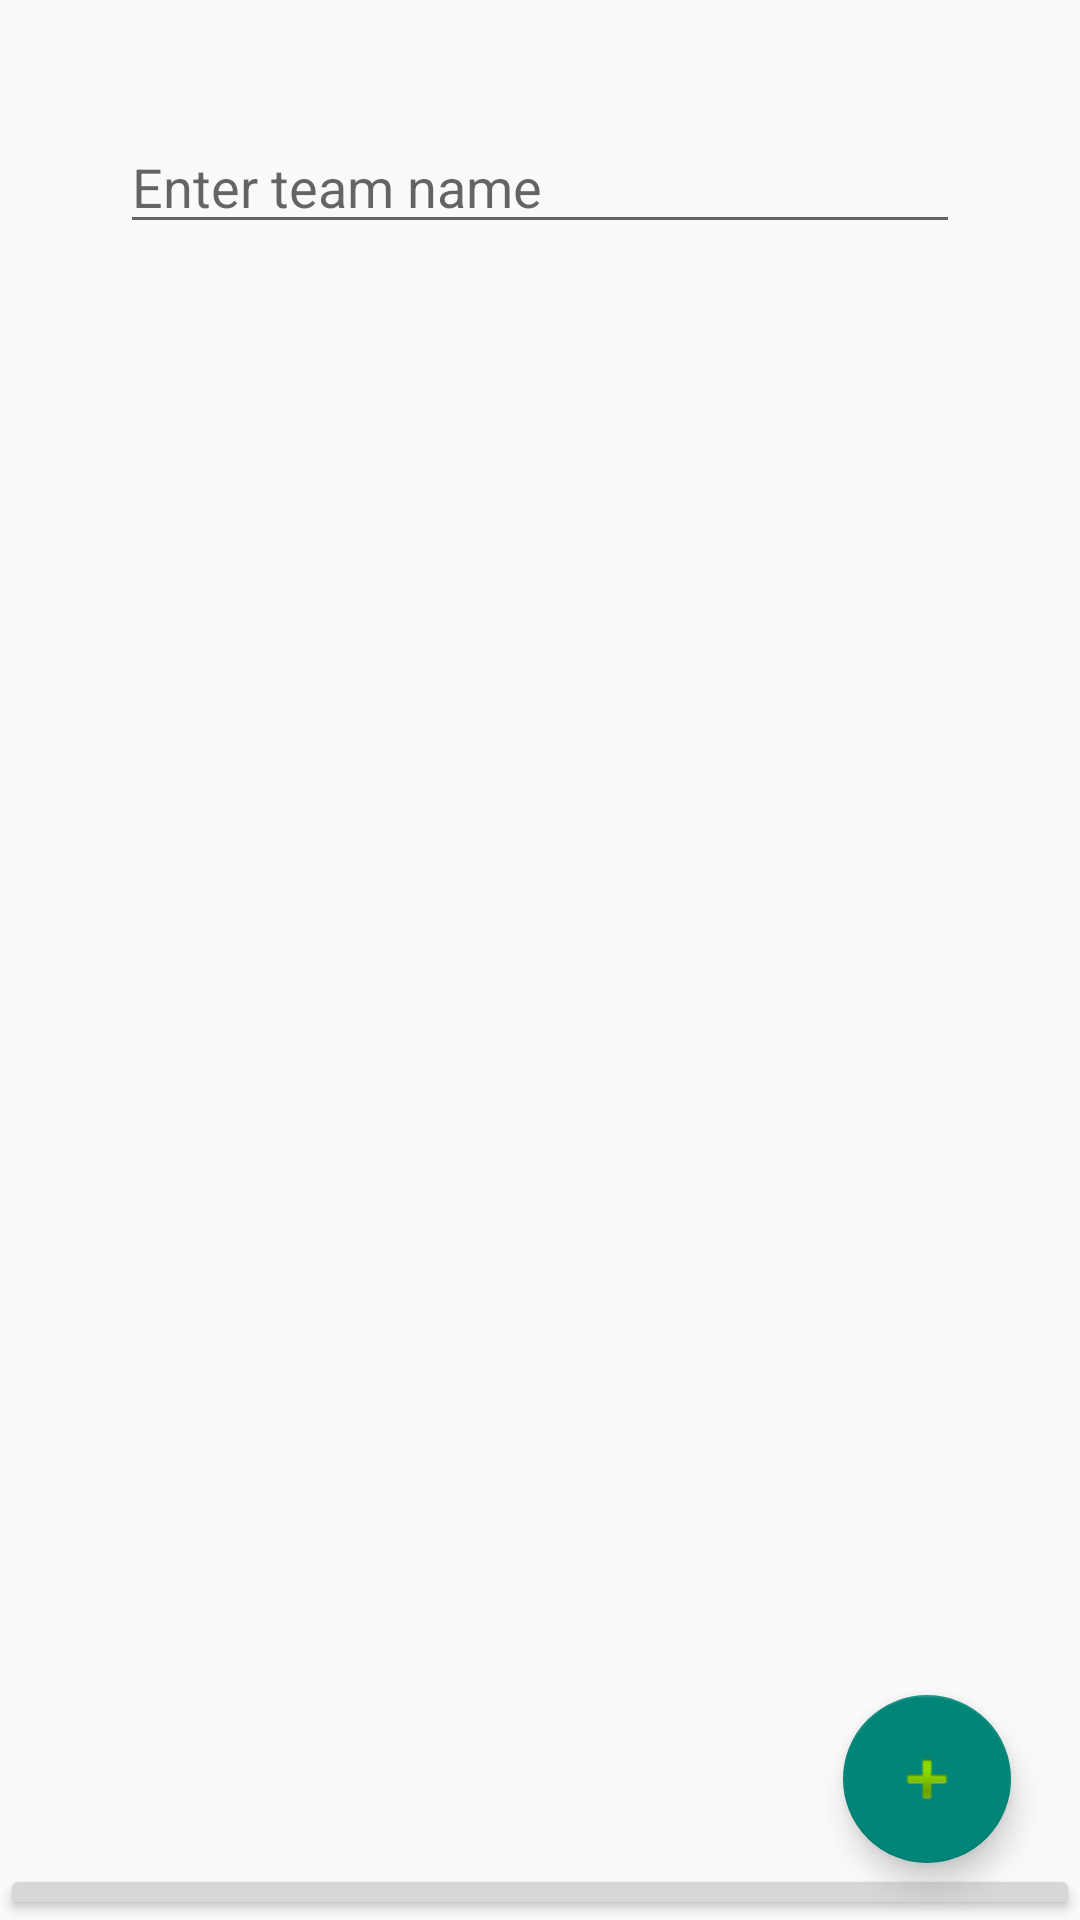

Reconstruct the res/layout file that produces this screen, plus the resources it refers to.
<!-- AndroidManifest.xml: application theme Theme.AppCompat.DayNight.DarkActionBar -->
<!-- res/layout/content_add_team_members.xml -->
<?xml version="1.0" encoding="utf-8"?>
<RelativeLayout xmlns:android="http://schemas.android.com/apk/res/android"
    xmlns:app="http://schemas.android.com/apk/res-auto"
    xmlns:tools="http://schemas.android.com/tools"
    android:layout_width="match_parent"
    android:layout_height="match_parent"
    tools:context=".AddTeamMembers">

    <EditText
        android:id="@+id/editTeamName"
        android:layout_width="match_parent"
        android:layout_height="wrap_content"
        android:layout_marginStart="40dp"
        android:layout_marginTop="40dp"
        android:layout_marginEnd="40dp"
        android:layout_marginBottom="40dp"
        android:inputType="text"
        android:hint="@string/enter_team_name" />

    <androidx.recyclerview.widget.RecyclerView
        android:id="@+id/teamMembersRecyclerView"
        android:layout_width="match_parent"
        android:layout_height="500dp"
        android:layout_below="@id/editTeamName"
        android:padding="16dp"
        android:clipToPadding="false"
        android:scrollbars="vertical"
        app:layoutManager="androidx.recyclerview.widget.LinearLayoutManager"
        tools:listitem="@layout/item_team_member" />

    <com.google.android.material.floatingactionbutton.FloatingActionButton
        android:id="@+id/fabAddTeamMember"
        android:layout_width="wrap_content"
        android:layout_height="wrap_content"
        android:layout_alignParentEnd="true"
        android:layout_alignParentBottom="true"
        android:layout_marginStart="16dp"
        android:layout_marginTop="16dp"
        android:layout_marginEnd="23dp"
        android:layout_marginBottom="19dp"
        android:src="@android:drawable/ic_input_add" />

    <TextView
        android:id="@+id/textNoTeamMembers"
        android:layout_width="wrap_content"
        android:layout_height="wrap_content"
        android:layout_centerInParent="true"
        android:visibility="gone"
        android:text="@string/press_the_button_to_add_teams" />

    <Button
        android:id="@+id/btnUpdate"
        android:layout_width="match_parent"
        android:layout_height="wrap_content"
        android:layout_below="@id/teamMembersRecyclerView"
        android:gravity="center"
        android:text="@string/Update" />


</RelativeLayout>
<!-- res/layout/item_team_member.xml (included above) -->
<?xml version="1.0" encoding="utf-8"?>
<RelativeLayout xmlns:android="http://schemas.android.com/apk/res/android"
    android:layout_width="match_parent"
    android:layout_height="wrap_content"
    android:background="@drawable/rectangle_background"
    android:layout_marginTop="20dp">



    <TextView
        android:id="@+id/textTeamMemberName"
        android:layout_width="wrap_content"
        android:layout_height="wrap_content"
        android:textSize="18sp"
        android:padding="16dp"
        android:layout_centerVertical="true"
        android:layout_alignParentStart="true"
        android:textColor="@color/black"/>

    <ImageView
        android:id="@+id/imgDeleteTeamMember"
        android:layout_width="wrap_content"
        android:layout_height="wrap_content"
        android:src="@android:drawable/ic_menu_delete"
        android:contentDescription="@string/delete_team_member"
        android:layout_centerVertical="true"
        android:layout_alignParentEnd="true"
        android:layout_marginStart="8dp" />

</RelativeLayout>
<!-- resources referenced by this layout -->
<resources>
  <string name="Update">Update</string>
  <string name="delete_team_member">Delete Team Member</string>
  <string name="enter_team_name">Enter team name</string>
  <string name="press_the_button_to_add_teams">Press the button to add teams!</string>
  <!-- not gathered from this repository: default colours our renderer supplied (Android Studio template values) -->
  <color name="black">#FF000000</color>
</resources>
